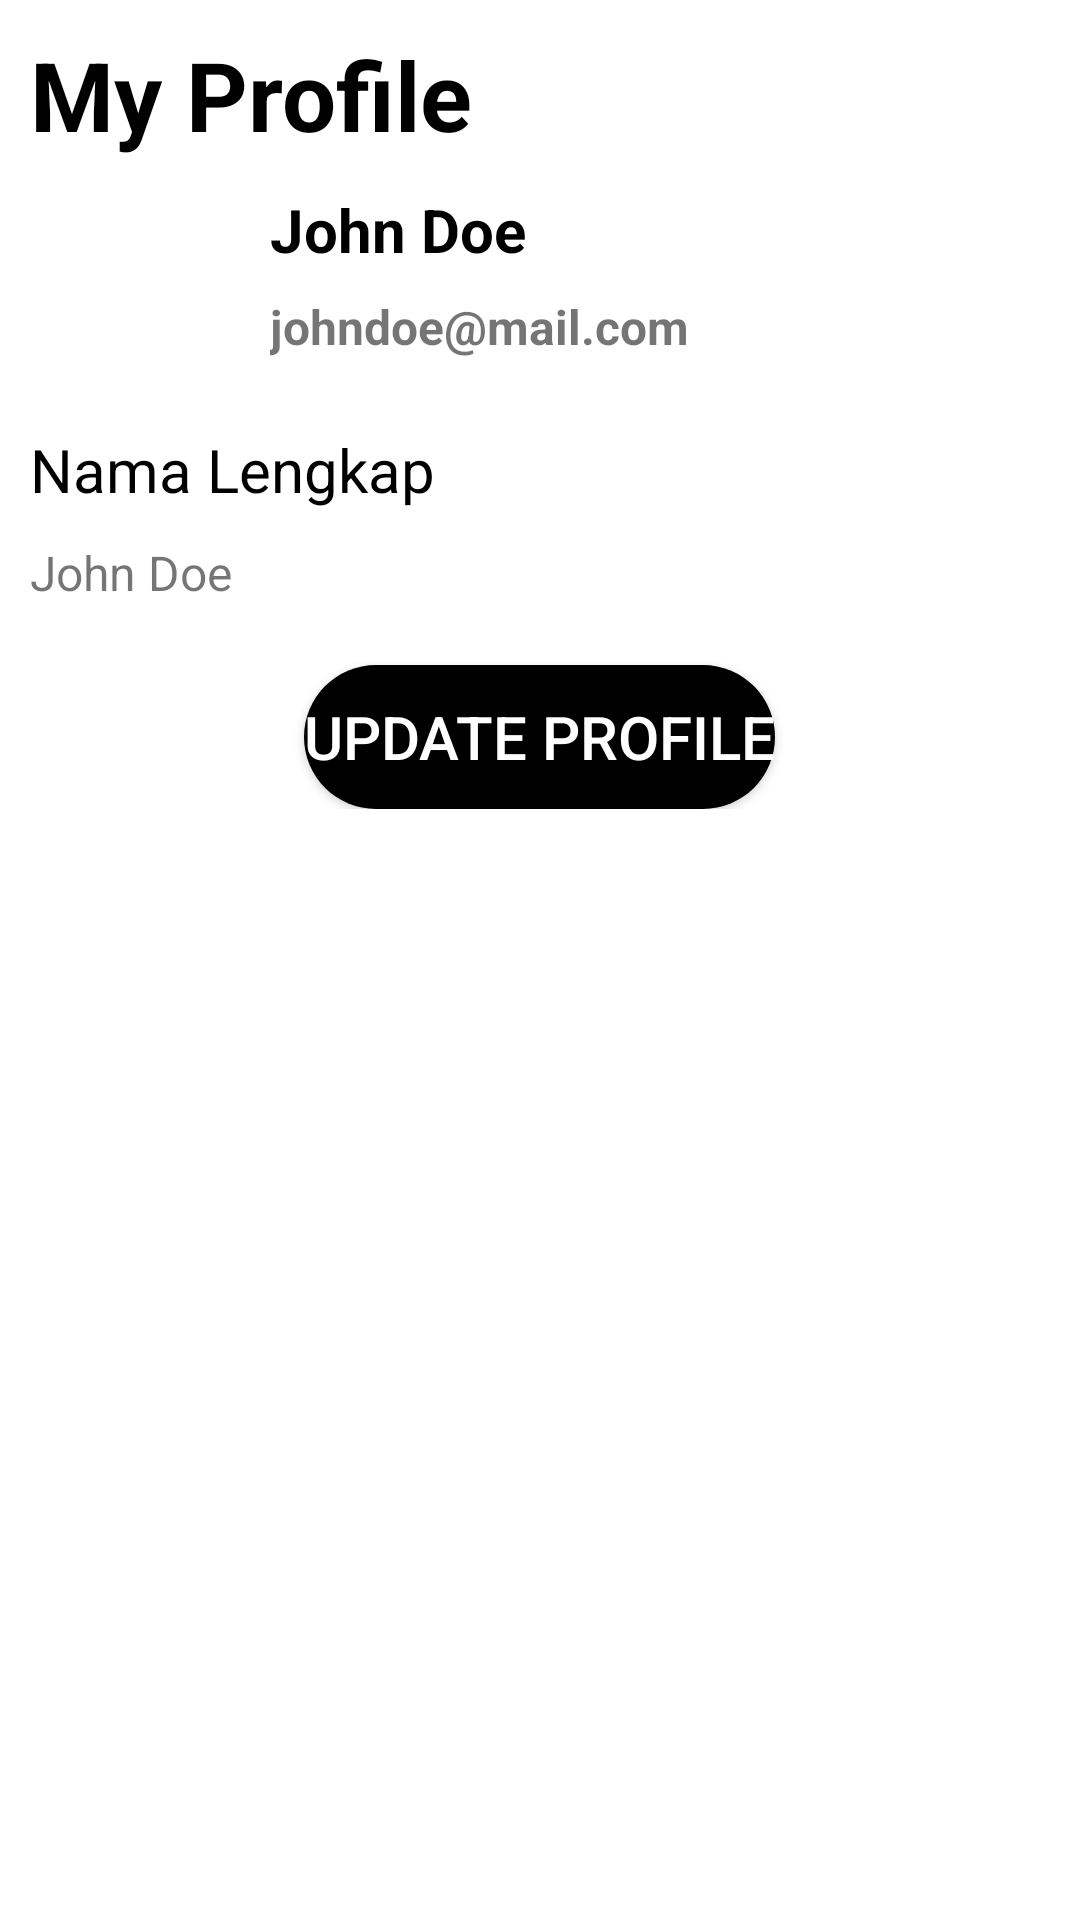

Write the Android layout XML for this screen, with the resource values it uses.
<!-- AndroidManifest.xml: application theme Theme.ERegist -->
<!-- res/layout/fragment_profile.xml -->
<?xml version="1.0" encoding="utf-8"?>
<FrameLayout xmlns:android="http://schemas.android.com/apk/res/android"
    xmlns:tools="http://schemas.android.com/tools"
    android:layout_width="match_parent"
    android:layout_height="match_parent"
    tools:context=".ui.profile.ProfileFragment">

    <ScrollView
        android:layout_width="match_parent"
        android:layout_height="match_parent">

        <LinearLayout
            android:layout_width="match_parent"
            android:layout_height="wrap_content"
            android:padding="10dp"
            android:orientation="vertical">

            <TextView
                android:layout_width="match_parent"
                android:layout_height="wrap_content"
                android:text="My Profile"
                android:textStyle="bold"
                android:textSize="32sp"
                android:textColor="#000"
                />

            <LinearLayout
                android:layout_marginTop="10dp"
                android:layout_width="match_parent"
                android:gravity="center"
                android:layout_height="wrap_content">
                <ImageView
                    android:id="@+id/imageViewProfile"
                    android:layout_width="70dp"
                    android:src="@drawable/ic_launcher_background"
                    android:layout_height="70dp"/>
                <LinearLayout
                    android:layout_width="0dp"
                    android:layout_weight="1"
                    android:orientation="vertical"
                    android:paddingLeft="10dp"
                    android:layout_height="match_parent">
                    <TextView
                        android:id="@+id/tvFullName"
                        android:layout_width="match_parent"
                        android:layout_height="0dp"
                        android:layout_weight="1"
                        android:text="John Doe"
                        android:textStyle="bold"
                        android:textSize="20sp"
                        android:textColor="#000"
                        />
                    <TextView
                        android:id="@+id/tvEmail"
                        android:layout_width="match_parent"
                        android:layout_height="0dp"
                        android:layout_weight="1"
                        android:text="johndoe@mail.com"
                        android:textStyle="bold"
                        android:textSize="16sp"
                        />
                </LinearLayout>
            </LinearLayout>

            <TextView
                android:layout_width="match_parent"
                android:layout_height="wrap_content"
                android:textColor="#000"
                android:layout_marginTop="10dp"
                android:textSize="20sp"
                android:text="Nama Lengkap"
                />
            <TextView
                android:id="@+id/tvFullNameBottom"
                android:layout_width="match_parent"
                android:layout_height="wrap_content"
                android:layout_marginTop="10dp"
                android:textSize="16sp"
                android:text="John Doe"
                />

            <Button
                android:id="@+id/btnUpdateProfile"
                android:layout_marginTop="20dp"
                android:layout_width="wrap_content"
                android:layout_height="wrap_content"
                android:layout_gravity="center_horizontal"
                android:text="Update Profile"
                android:textColor="#fff"
                android:textSize="20sp"
                android:background="@drawable/button_bg" />

        </LinearLayout>
    </ScrollView>
</FrameLayout>
<!-- resources referenced by this layout -->
<resources>
  <!-- drawable button_bg (drawable) -->
  <?xml version="1.0" encoding="utf-8"?>
  <shape xmlns:android="http://schemas.android.com/apk/res/android"
      android:shape="rectangle"
      >
      <solid
          android:color="@color/black"
          />
      <corners
          android:radius="25dp"/>
  </shape>
  <style name="Theme.ERegist" parent="Theme.MaterialComponents.Light">
          
          <item name="colorPrimary">@color/md_blue_400</item>
          <item name="colorPrimaryVariant">@color/md_blue_300</item>
          <item name="colorOnPrimary">@color/white</item>
          
          <item name="colorSecondary">@color/md_light_blue_200</item>
          <item name="colorSecondaryVariant">@color/md_light_blue_700</item>
          <item name="colorOnSecondary">@color/black</item>
          
          <item name="android:statusBarColor" tools:targetApi="l">?attr/colorPrimaryVariant</item>
          
          <item name="toolbarStyle">@style/Theme.ERegist.ActionBarStyle</item>
          
      </style>
  <color name="black">#FF000000</color>
  <color name="md_blue_400">#42A5F5</color>
  <color name="md_blue_300">#64B5F6</color>
  <color name="white">#FFFFFFFF</color>
  <color name="md_light_blue_200">#81D4fA</color>
  <color name="md_light_blue_700">#0288D1</color>
  <style name="Theme.ERegist.ActionBarStyle" parent="Widget.MaterialComponents.Toolbar.Primary">
          <item name="android:background">?attr/colorPrimary</item>
      </style>
</resources>
